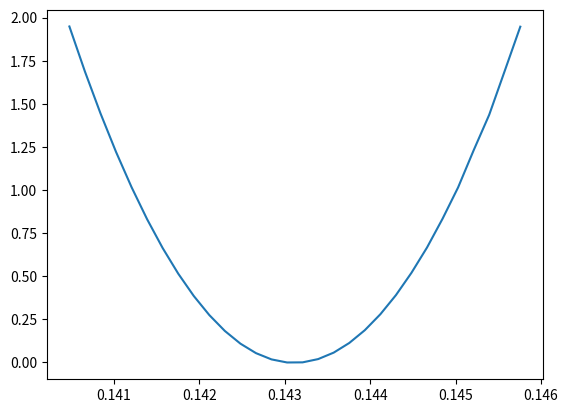

The script that saved this image:
#! /usr/bin/env python

import numpy as np
import matplotlib.pyplot as plt

x = np.array([
    0.14047813, 0.14066018, 0.14084223, 0.14102428, 0.14120633, 0.14138838,
    0.14157043, 0.14175248, 0.14193453, 0.14211658, 0.14229863, 0.14248068,
    0.14266273, 0.14284478, 0.14302683, 0.14320888, 0.14339093, 0.14357298,
    0.14375503, 0.14393708, 0.14411913, 0.14430118, 0.14448323, 0.14466528,
    0.14484733, 0.14502938, 0.14521143, 0.14539348, 0.14557553, 0.14575758])
y = np.array([
    -354726.88202484, -354727.14351914, -354727.3860422,  -354727.60963256,
    -354727.81432851, -354728.00017505, -354728.16721217, -354728.31545382,
    -354728.44495454, -354728.55575782, -354728.64789934, -354728.72142852,
    -354728.77638024, -354728.81275387, -354728.83057691, -354728.82986878,
    -354728.81087603, -354728.77338008, -354728.7175176,  -354728.64335167,
    -354728.5508537,  -354728.44008434, -354728.31052952, -354728.16393579,
    -354727.99696813, -354727.81521774, -354727.60005889, -354727.39410807,
    -354727.1393263,  -354726.88326473])

y = y - min(y)

plt.plot(x, y)
plt.show()
